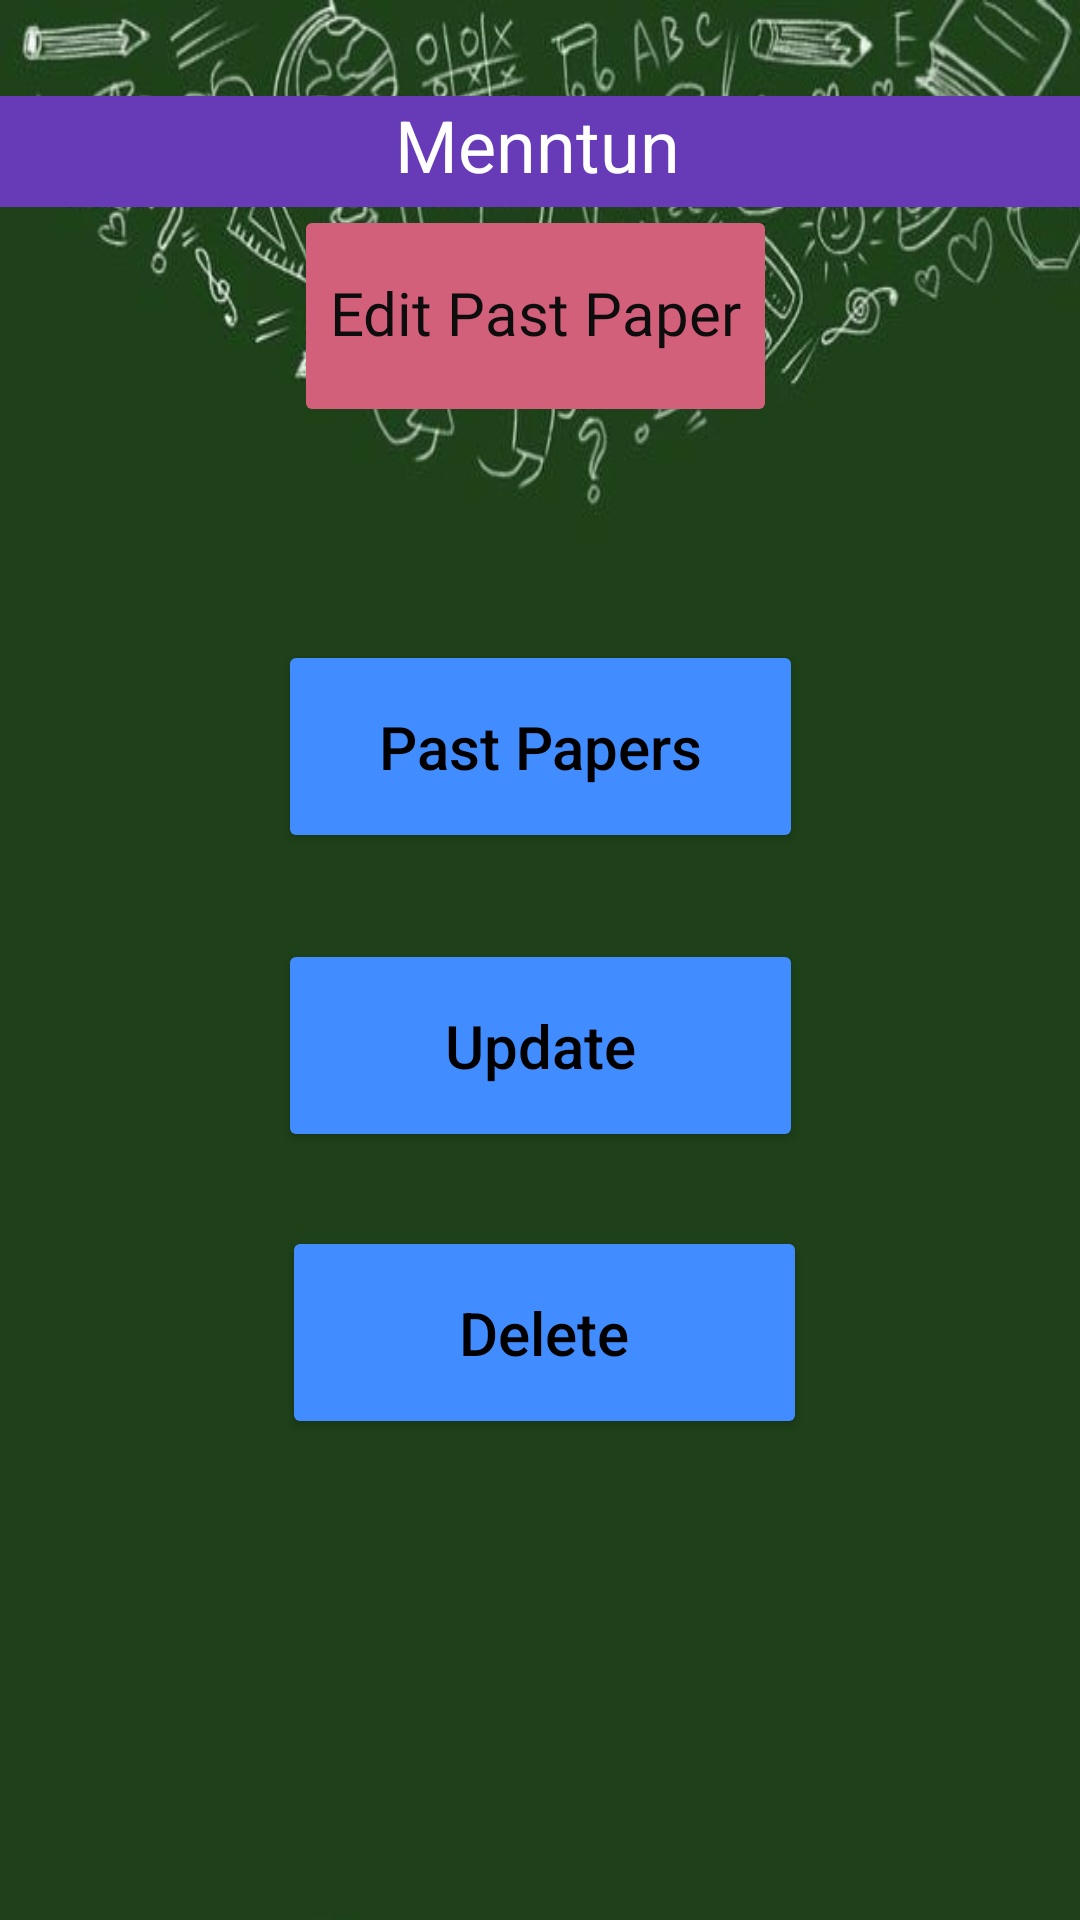

Android layout source for this screen:
<!-- AndroidManifest.xml: application theme Theme.MenntunEducationalApplication -->
<!-- res/layout/activity_edit_past_paper.xml -->
<?xml version="1.0" encoding="utf-8"?>
<androidx.constraintlayout.widget.ConstraintLayout xmlns:android="http://schemas.android.com/apk/res/android"
    xmlns:app="http://schemas.android.com/apk/res-auto"
    xmlns:tools="http://schemas.android.com/tools"
    android:layout_width="match_parent"
    android:layout_height="match_parent"
    android:background="@drawable/bg6"
    tools:context=".EditPastPaper">

    <TextView
        android:id="@+id/textView6"
        android:layout_width="414dp"
        android:layout_height="37dp"
        android:layout_marginTop="32dp"
        android:layout_marginEnd="3dp"
        android:background="#673AB7"
        android:text="@string/men"
        android:textAlignment="center"

        android:textColor="#FFFFFF"
        android:textSize="24sp"
        app:layout_constraintEnd_toEndOf="parent"
        app:layout_constraintStart_toStartOf="parent"
        app:layout_constraintTop_toTopOf="parent" />

    <Button
        android:id="@+id/submitPP"
        android:layout_width="wrap_content"
        android:layout_height="74dp"
        android:backgroundTint="#D3607B"
        android:enabled="false"
        android:fontFamily="@font/autour_one"
        android:includeFontPadding="false"
        android:text="Edit Past Paper"
        android:textAppearance="@style/TextAppearance.AppCompat.Body1"
        android:textColor="#0E0D0D"
        android:textSize="20sp"
        app:cornerRadius="@dimen/padQ"
        app:layout_constraintBottom_toBottomOf="parent"
        app:layout_constraintEnd_toEndOf="parent"
        app:layout_constraintHorizontal_bias="0.492"
        app:layout_constraintStart_toStartOf="parent"
        app:layout_constraintTop_toTopOf="parent"
        app:layout_constraintVertical_bias="0.121" />


    <Button
        android:id="@+id/UpdatePP"
        android:layout_width="175dp"
        android:layout_height="71dp"
        android:backgroundTint="#418DFF"
        android:text="@string/Update"
        android:textAllCaps="false"
        android:textColor="@color/black"
        android:textSize="20dp"
        app:cornerRadius="23dp"
        app:layout_constraintBottom_toBottomOf="parent"
        app:layout_constraintEnd_toEndOf="parent"
        app:layout_constraintHorizontal_bias="0.5"
        app:layout_constraintStart_toStartOf="parent"
        app:layout_constraintTop_toTopOf="parent"
        app:layout_constraintVertical_bias="0.55" />

    <Button
        android:id="@+id/DeletePP"
        android:layout_width="175dp"
        android:layout_height="71dp"
        android:backgroundTint="#418DFF"
        android:text="@string/Delete"
        android:textAllCaps="false"
        android:textColor="@color/black"
        android:textSize="20dp"
        app:cornerRadius="23dp"
        app:layout_constraintBottom_toBottomOf="parent"
        app:layout_constraintEnd_toEndOf="parent"
        app:layout_constraintHorizontal_bias="0.508"
        app:layout_constraintStart_toStartOf="parent"
        app:layout_constraintTop_toTopOf="parent"
        app:layout_constraintVertical_bias="0.718" />

    <Button
        android:id="@+id/viewpp"
        android:layout_width="175dp"
        android:layout_height="71dp"
        android:backgroundTint="#418DFF"
        android:text="@string/past_papers"
        android:textAllCaps="false"
        android:textColor="@color/black"
        android:textSize="20dp"
        app:cornerRadius="23dp"
        app:layout_constraintBottom_toBottomOf="parent"
        app:layout_constraintEnd_toEndOf="parent"
        app:layout_constraintStart_toStartOf="parent"
        app:layout_constraintTop_toTopOf="parent"
        app:layout_constraintVertical_bias="0.375" />
</androidx.constraintlayout.widget.ConstraintLayout>
<!-- resources referenced by this layout -->
<resources>
  <color name="black">#FF000000</color>
  <dimen name="padQ">8dp</dimen>
  <!-- drawable bg6: jpg bitmap (drawable-v24, 64891 bytes) -->
  <string name="Delete">Delete</string>
  <string name="Update">Update</string>
  <string name="men">Menntun</string>
  <string name="past_papers">Past Papers</string>
  <style name="Theme.MenntunEducationalApplication" parent="Theme.MaterialComponents.DayNight.NoActionBar">
          
          <item name="colorPrimary">@color/purple_500</item>
          <item name="colorPrimaryVariant">@color/purple_700</item>
          <item name="colorOnPrimary">@color/white</item>
          
          <item name="colorSecondary">@color/teal_200</item>
          <item name="colorSecondaryVariant">@color/teal_700</item>
          <item name="colorOnSecondary">@color/black</item>
          
          <item name="android:statusBarColor" tools:targetApi="l">?attr/colorPrimaryVariant</item>
          
      </style>
  <color name="purple_500">#FF6200EE</color>
  <color name="purple_700">#FF3700B3</color>
  <color name="white">#FFFFFFFF</color>
  <color name="teal_200">#FF03DAC5</color>
  <color name="teal_700">#FF018786</color>
</resources>
